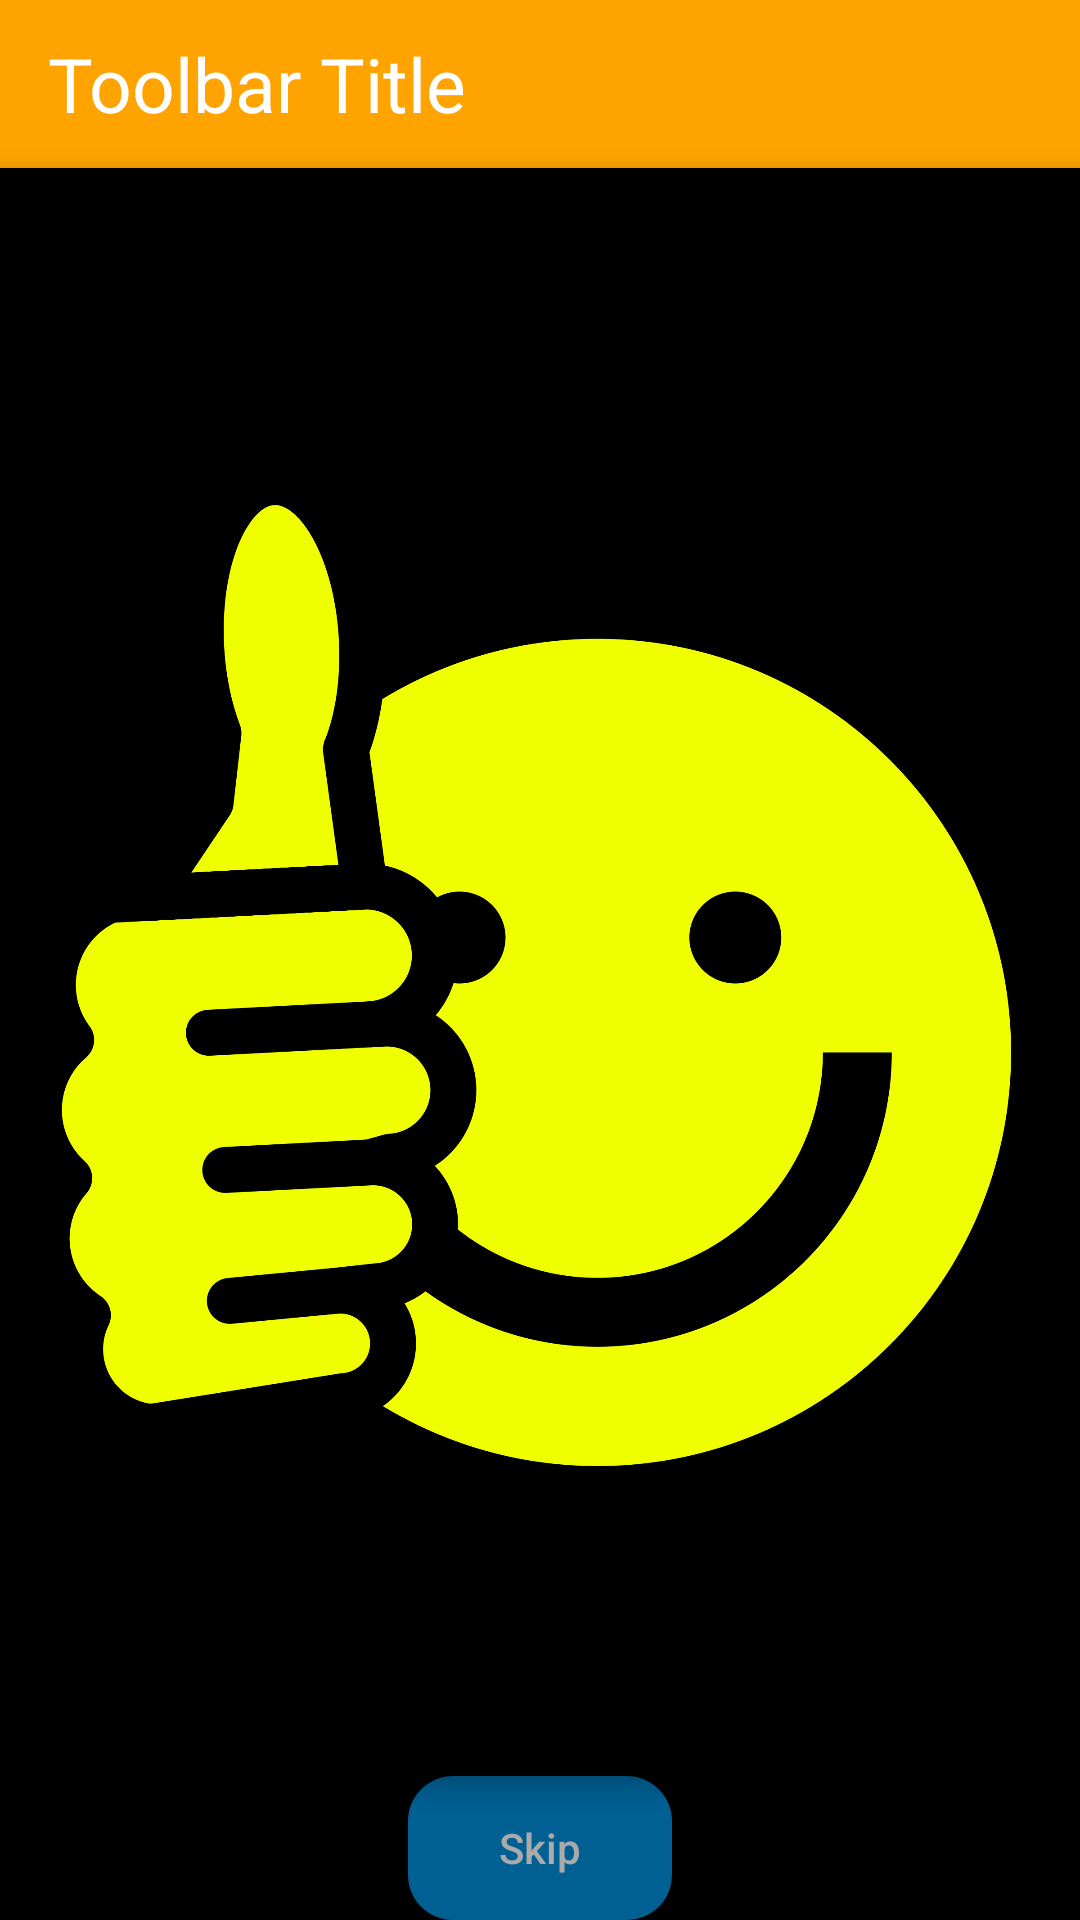

Reconstruct the res/layout file that produces this screen, plus the resources it refers to.
<!-- AndroidManifest.xml: application theme AppTheme -->
<!-- res/layout/splash.xml -->
<?xml version="1.0" encoding="utf-8"?>
<android.support.constraint.ConstraintLayout xmlns:android="http://schemas.android.com/apk/res/android"
    xmlns:app="http://schemas.android.com/apk/res-auto"
    xmlns:tools="http://schemas.android.com/tools"
    android:layout_width="match_parent"
    android:layout_height="match_parent"
    android:orientation="vertical"
    android:background="@android:color/black">


    <include
        android:id="@+id/mCustomToolbar"
        layout="@layout/toolbar"
        app:layout_constraintBottom_toTopOf="@+id/flipperid"
        app:layout_constraintEnd_toEndOf="parent"
        app:layout_constraintHorizontal_bias="0.5"
        app:layout_constraintStart_toStartOf="parent"
        app:layout_constraintTop_toTopOf="parent" />
    


    <ViewFlipper
        android:id="@+id/flipperid"
        android:layout_width="match_parent"
        android:layout_height="0dp"
        android:background="@color/black"
        android:elevation="5dp"
        android:flipInterval="2000"
        app:layout_constraintBottom_toTopOf="@+id/button"
        app:layout_constraintEnd_toEndOf="parent"
        app:layout_constraintHorizontal_bias="0.5"
        app:layout_constraintStart_toStartOf="parent"
        app:layout_constraintTop_toBottomOf="@id/mCustomToolbar">

        <ImageView
            android:layout_width="match_parent"
            android:layout_height="match_parent"
            android:layout_gravity="center_horizontal"
            android:src="@drawable/splash" />

        <ImageView
            android:layout_width="match_parent"
            android:layout_height="match_parent"
            android:layout_gravity="center_horizontal"
            android:src="@drawable/splash2" />

        <ImageView
            android:layout_width="match_parent"
            android:layout_height="match_parent"
            android:layout_gravity="center_horizontal"
            android:src="@drawable/splash3" />

    </ViewFlipper>

    <Button
        android:layout_width="wrap_content"
        android:layout_height="wrap_content"
        android:id="@+id/button"
        android:text="Skip"
        android:textColor="@android:color/darker_gray"
        android:textAllCaps="false"
        android:textStyle="normal"
        android:background="@drawable/rectangle_round_corner_filled"
        app:layout_constraintBottom_toBottomOf="parent"
        app:layout_constraintEnd_toEndOf="parent"
        app:layout_constraintHorizontal_bias="0.5"
        app:layout_constraintStart_toStartOf="parent"
        app:layout_constraintTop_toTopOf="parent"
        app:layout_constraintVertical_bias="1.0" />
</android.support.constraint.ConstraintLayout>
<!-- res/layout/toolbar.xml (included above) -->
<?xml version="1.0" encoding="utf-8"?>
<android.support.v7.widget.Toolbar
    xmlns:android="http://schemas.android.com/apk/res/android"
    android:layout_width="match_parent"
    android:layout_height="wrap_content"
    android:layout_marginBottom="50dp"
    android:background="@color/orange2">

    <TextView
        android:id="@+id/toolBarTextView"
        android:layout_width="match_parent"
        android:layout_height="match_parent"
        android:textSize="@dimen/big_text"
        android:text="Toolbar Title"
        android:textColor="@android:color/white"/>
</android.support.v7.widget.Toolbar>
<!-- resources referenced by this layout -->
<resources>
  <color name="black">#000000</color>
  <color name="orange2">#ffa300</color>
  <dimen name="big_text">25sp</dimen>
  <!-- drawable rectangle_round_corner_filled (drawable) -->
  <?xml version="1.0" encoding="utf-8"?>
  <shape xmlns:android="http://schemas.android.com/apk/res/android" android:shape="rectangle">
      
  
      <solid
          android:color="@color/layout_background_color"/>
      <corners android:radius="15dp"/>
  </shape>
  
  
  
  
  
  
  
  
  
  
  
  
      
  <!-- drawable splash: png bitmap (drawable-xxhdpi, 157225 bytes) -->
  <style name="AppTheme" parent="Theme.AppCompat.Light.DarkActionBar">
          
          <item name="colorPrimary">@color/colorPrimary</item>
          <item name="colorPrimaryDark">@color/colorPrimaryDark</item>
          <item name="colorAccent">@color/colorAccent</item>
  
  
          <item name="windowActionBar">false</item>
          <item name="windowNoTitle">true</item>
  
          
      </style>
  <color name="layout_background_color">#006094</color>
  <color name="colorPrimary">#ffa300</color>
  <color name="colorPrimaryDark">#a76b00</color>
  <color name="colorAccent">#FF4081</color>
</resources>
